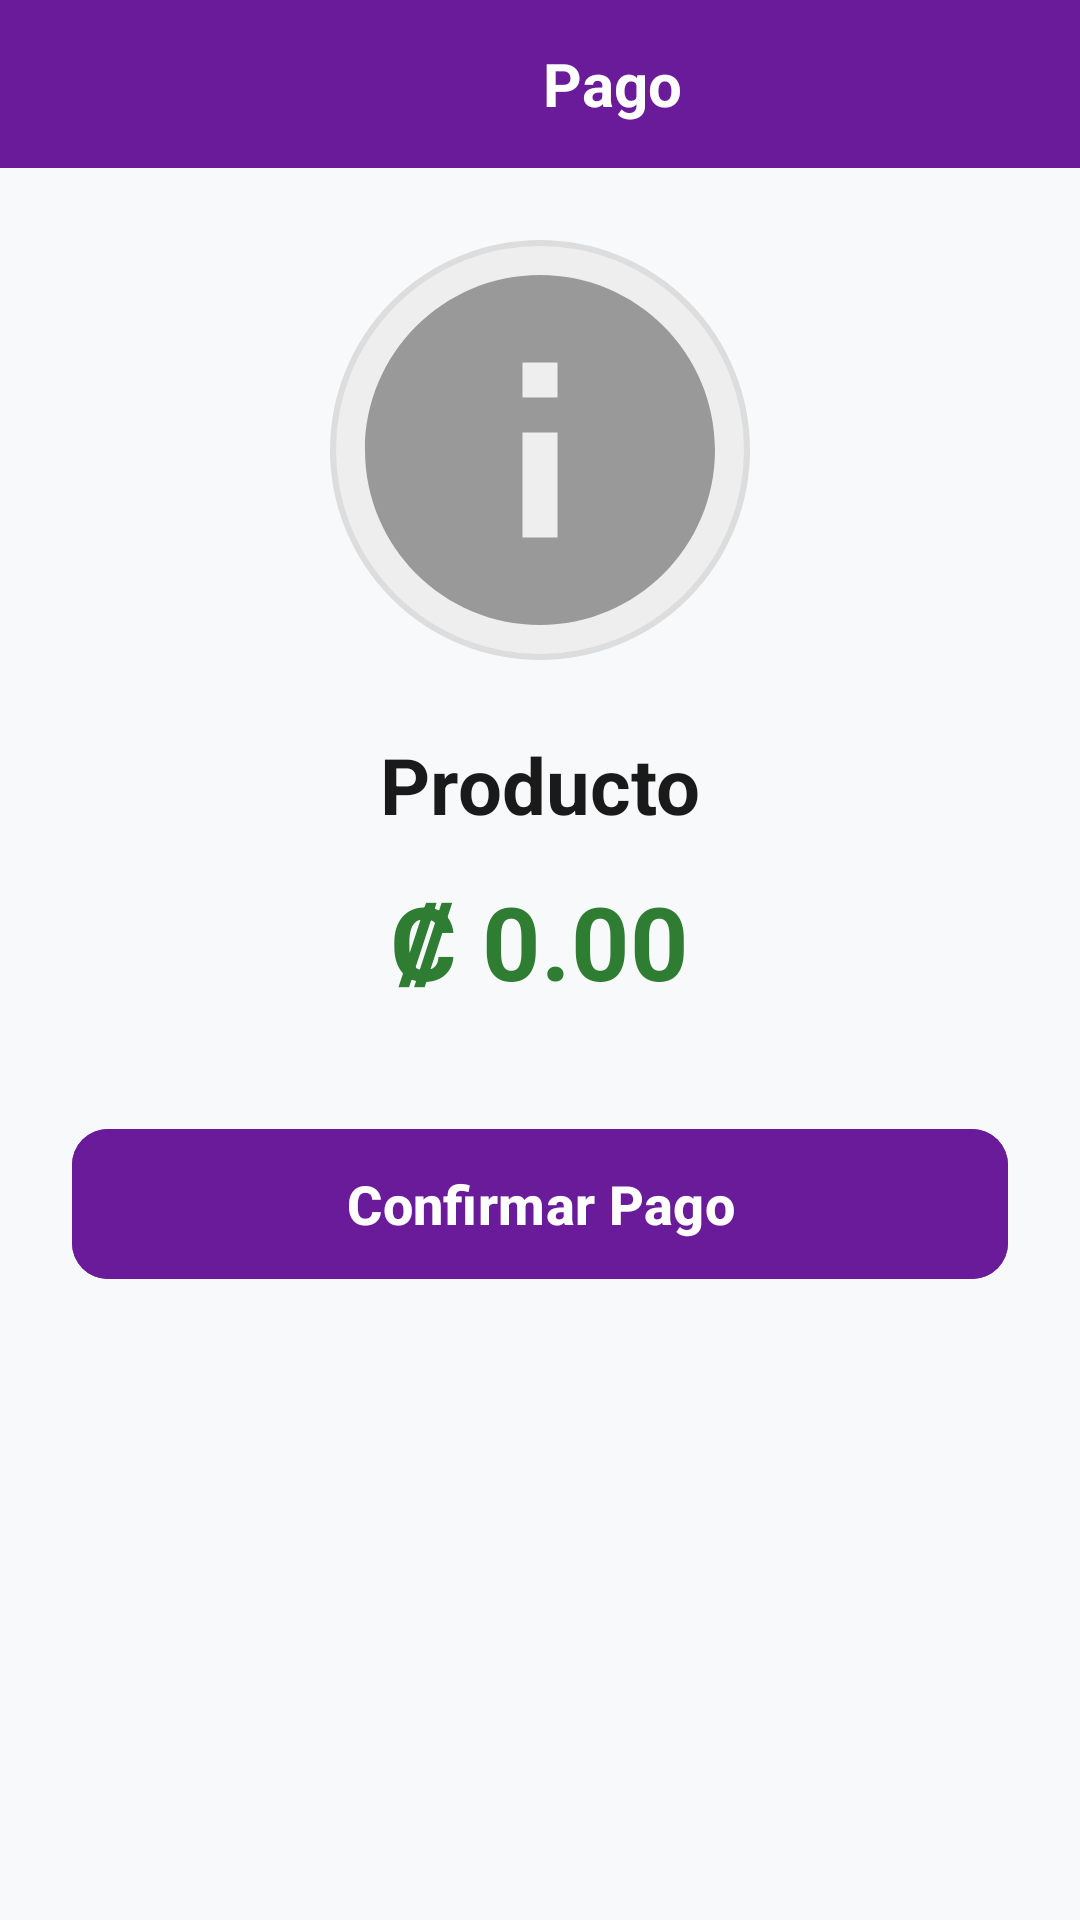

Produce the Android XML layout that renders to this screen, including the resource entries it uses.
<!-- AndroidManifest.xml: application theme Theme.MundoMascota -->
<!-- res/layout/activity_pago.xml -->
<?xml version="1.0" encoding="utf-8"?>
<LinearLayout xmlns:android="http://schemas.android.com/apk/res/android"
    xmlns:app="http://schemas.android.com/apk/res-auto"
    android:layout_width="match_parent"
    android:layout_height="match_parent"
    android:orientation="vertical"
    android:background="#F8F9FA">

    
    <LinearLayout
        android:layout_width="match_parent"
        android:layout_height="56dp"
        android:orientation="horizontal"
        android:gravity="center_vertical"
        android:background="#6A1B9A">

        
        <ImageButton
            android:id="@+id/btnBack"
            android:layout_width="48dp"
            android:layout_height="48dp"
            android:src="@drawable/ic_arrow_back"
            android:background="?attr/selectableItemBackgroundBorderless"
            android:contentDescription="Volver al menú" />

        <TextView
            android:layout_width="0dp"
            android:layout_height="wrap_content"
            android:layout_weight="1"
            android:text="Pago"
            android:textColor="#FFFFFF"
            android:textSize="20sp"
            android:textStyle="bold"
            android:gravity="center" />

    </LinearLayout>

    
    <ScrollView
        android:layout_width="match_parent"
        android:layout_height="match_parent"
        android:padding="24dp">

        <LinearLayout
            android:layout_width="match_parent"
            android:layout_height="wrap_content"
            android:orientation="vertical"
            android:gravity="center">

            
            <ImageView
                android:id="@+id/iv_product_image"
                android:layout_width="140dp"
                android:layout_height="140dp"
                android:src="@drawable/ic_pet_placeholder"
                android:scaleType="centerCrop"
                android:contentDescription="Imagen del producto"
                android:background="@drawable/circle_background" />

            
            <TextView
                android:id="@+id/tv_product_name"
                android:layout_width="wrap_content"
                android:layout_height="wrap_content"
                android:text="Producto"
                android:textSize="26sp"
                android:textStyle="bold"
                android:layout_marginTop="24dp"
                android:textColor="#1A1A1A" />

            
            <TextView
                android:id="@+id/tv_product_price"
                android:layout_width="wrap_content"
                android:layout_height="wrap_content"
                android:text="₡ 0.00"
                android:textSize="34sp"
                android:textColor="#2E7D32"
                android:layout_marginTop="12dp"
                android:textStyle="bold" />

            
            <com.google.android.material.button.MaterialButton
                android:id="@+id/btn_confirm_payment"
                android:layout_width="match_parent"
                android:layout_height="58dp"
                android:text="Confirmar Pago"
                android:textSize="18sp"
                android:textStyle="bold"
                android:layout_marginTop="36dp"
                app:cornerRadius="12dp"
                android:backgroundTint="#6A1B9A"
                android:textColor="#FFFFFF" />

        </LinearLayout>
    </ScrollView>

</LinearLayout>
<!-- resources referenced by this layout -->
<resources>
  <!-- drawable circle_background (drawable) -->
  <?xml version="1.0" encoding="utf-8"?>
  <shape xmlns:android="http://schemas.android.com/apk/res/android"
      android:shape="oval">
      <solid android:color="#EEEEEE" />
      <stroke android:width="2dp" android:color="#DDDDDD" />
  </shape>
  <!-- drawable ic_pet_placeholder (drawable) -->
  <vector xmlns:android="http://schemas.android.com/apk/res/android"
      android:width="64dp"
      android:height="64dp"
      android:viewportWidth="24"
      android:viewportHeight="24">
      <path
          android:fillColor="#999999"
          android:pathData="M12,2C6.48,2 2,6.48 2,12s4.48,10 10,10 10,-4.48 10,-10S17.52,2 12,2zM13,17h-2v-6h2v6zM13,9h-2L11,7h2v2z"/>
  </vector>
  <style name="Theme.MundoMascota" parent="Base.Theme.MundoMascota" />
  <style name="Base.Theme.MundoMascota" parent="Theme.Material3.DayNight.NoActionBar">
          
          
      </style>
</resources>
